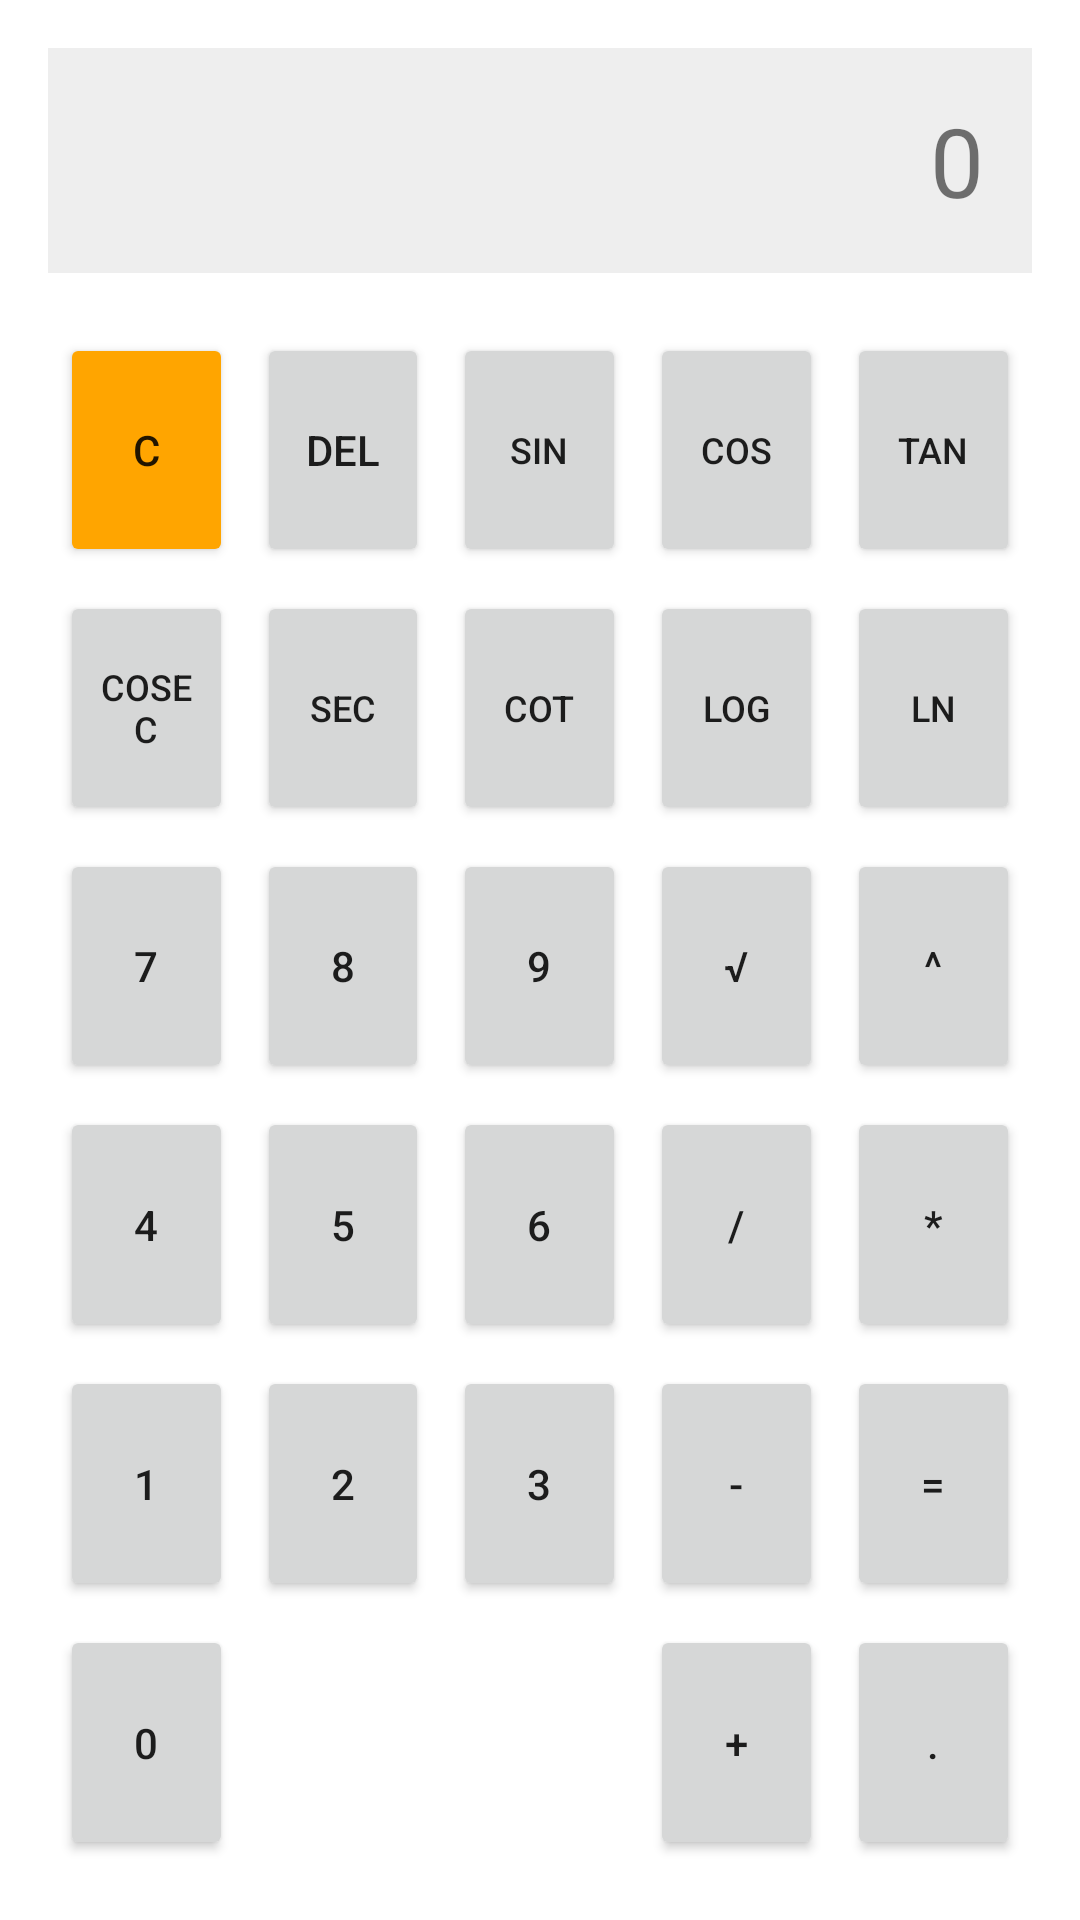

Reconstruct the res/layout file that produces this screen, plus the resources it refers to.
<!-- AndroidManifest.xml: activity theme Theme.LoginApp -->
<!-- res/layout/activity_calculator.xml -->
<?xml version="1.0" encoding="utf-8"?>
<FrameLayout xmlns:android="http://schemas.android.com/apk/res/android"
    android:id="@+id/main"
    android:layout_width="match_parent"
    android:layout_height="match_parent"
    android:fitsSystemWindows="true">

    <LinearLayout
        android:layout_width="match_parent"
        android:layout_height="match_parent"
        android:orientation="vertical"
        android:padding="16dp">

        <TextView
            android:id="@+id/tvDisplay"
            android:layout_width="match_parent"
            android:layout_height="wrap_content"
            android:layout_marginBottom="16dp"
            android:background="#EEEEEE"
            android:gravity="end"
            android:padding="16dp"
            android:text="@string/calc_zero"
            android:textSize="32sp" />

        <GridLayout
            android:layout_width="match_parent"
            android:layout_height="0dp"
            android:layout_weight="1"
            android:columnCount="5"
            android:rowCount="6">

            
            <Button android:id="@+id/btnC" android:layout_width="0dp" android:layout_height="0dp" android:layout_columnWeight="1" android:layout_rowWeight="1" android:layout_gravity="fill" android:layout_margin="4dp" android:text="@string/calc_clear" android:backgroundTint="@color/orange" />
            <Button android:id="@+id/btnDel" android:layout_width="0dp" android:layout_height="0dp" android:layout_columnWeight="1" android:layout_rowWeight="1" android:layout_gravity="fill" android:layout_margin="4dp" android:text="@string/calc_delete" />
            <Button android:id="@+id/btnSin" android:layout_width="0dp" android:layout_height="0dp" android:layout_columnWeight="1" android:layout_rowWeight="1" android:layout_gravity="fill" android:layout_margin="4dp" android:text="@string/calc_sin" android:textSize="12sp" />
            <Button android:id="@+id/btnCos" android:layout_width="0dp" android:layout_height="0dp" android:layout_columnWeight="1" android:layout_rowWeight="1" android:layout_gravity="fill" android:layout_margin="4dp" android:text="@string/calc_cos" android:textSize="12sp" />
            <Button android:id="@+id/btnTan" android:layout_width="0dp" android:layout_height="0dp" android:layout_columnWeight="1" android:layout_rowWeight="1" android:layout_gravity="fill" android:layout_margin="4dp" android:text="@string/calc_tan" android:textSize="12sp" />

            
            <Button android:id="@+id/btnCosec" android:layout_width="0dp" android:layout_height="0dp" android:layout_columnWeight="1" android:layout_rowWeight="1" android:layout_gravity="fill" android:layout_margin="4dp" android:text="@string/calc_cosec" android:textSize="12sp" />
            <Button android:id="@+id/btnSec"   android:layout_width="0dp" android:layout_height="0dp" android:layout_columnWeight="1" android:layout_rowWeight="1" android:layout_gravity="fill" android:layout_margin="4dp" android:text="@string/calc_sec" android:textSize="12sp" />
            <Button android:id="@+id/btnCot"   android:layout_width="0dp" android:layout_height="0dp" android:layout_columnWeight="1" android:layout_rowWeight="1" android:layout_gravity="fill" android:layout_margin="4dp" android:text="@string/calc_cot" android:textSize="12sp" />
            <Button android:id="@+id/btnLog"   android:layout_width="0dp" android:layout_height="0dp" android:layout_columnWeight="1" android:layout_rowWeight="1" android:layout_gravity="fill" android:layout_margin="4dp" android:text="@string/calc_log" android:textSize="12sp" />
            <Button android:id="@+id/btnLn"    android:layout_width="0dp" android:layout_height="0dp" android:layout_columnWeight="1" android:layout_rowWeight="1" android:layout_gravity="fill" android:layout_margin="4dp" android:text="@string/calc_ln" android:textSize="12sp" />

            
            <Button android:id="@+id/btn7" android:layout_width="0dp" android:layout_height="0dp" android:layout_columnWeight="1" android:layout_rowWeight="1" android:layout_gravity="fill" android:layout_margin="4dp" android:text="@string/calc_seven" />
            <Button android:id="@+id/btn8" android:layout_width="0dp" android:layout_height="0dp" android:layout_columnWeight="1" android:layout_rowWeight="1" android:layout_gravity="fill" android:layout_margin="4dp" android:text="@string/calc_eight" />
            <Button android:id="@+id/btn9" android:layout_width="0dp" android:layout_height="0dp" android:layout_columnWeight="1" android:layout_rowWeight="1" android:layout_gravity="fill" android:layout_margin="4dp" android:text="@string/calc_nine" />
            <Button android:id="@+id/btnSqrt" android:layout_width="0dp" android:layout_height="0dp" android:layout_columnWeight="1" android:layout_rowWeight="1" android:layout_gravity="fill" android:layout_margin="4dp" android:text="@string/calc_sqrt" />
            <Button android:id="@+id/btnPow"  android:layout_width="0dp" android:layout_height="0dp" android:layout_columnWeight="1" android:layout_rowWeight="1" android:layout_gravity="fill" android:layout_margin="4dp" android:text="@string/calc_pow" />

            
            <Button android:id="@+id/btn4" android:layout_width="0dp" android:layout_height="0dp" android:layout_columnWeight="1" android:layout_rowWeight="1" android:layout_gravity="fill" android:layout_margin="4dp" android:text="@string/calc_four" />
            <Button android:id="@+id/btn5" android:layout_width="0dp" android:layout_height="0dp" android:layout_columnWeight="1" android:layout_rowWeight="1" android:layout_gravity="fill" android:layout_margin="4dp" android:text="@string/calc_five" />
            <Button android:id="@+id/btn6" android:layout_width="0dp" android:layout_height="0dp" android:layout_columnWeight="1" android:layout_rowWeight="1" android:layout_gravity="fill" android:layout_margin="4dp" android:text="@string/calc_six" />
            <Button android:id="@+id/btnDiv" android:layout_width="0dp" android:layout_height="0dp" android:layout_columnWeight="1" android:layout_rowWeight="1" android:layout_gravity="fill" android:layout_margin="4dp" android:text="@string/calc_divide" />
            <Button android:id="@+id/btnMul" android:layout_width="0dp" android:layout_height="0dp" android:layout_columnWeight="1" android:layout_rowWeight="1" android:layout_gravity="fill" android:layout_margin="4dp" android:text="@string/calc_multiply" />

            
            <Button android:id="@+id/btn1" android:layout_width="0dp" android:layout_height="0dp" android:layout_columnWeight="1" android:layout_rowWeight="1" android:layout_gravity="fill" android:layout_margin="4dp" android:text="@string/calc_one" />
            <Button android:id="@+id/btn2" android:layout_width="0dp" android:layout_height="0dp" android:layout_columnWeight="1" android:layout_rowWeight="1" android:layout_gravity="fill" android:layout_margin="4dp" android:text="@string/calc_two" />
            <Button android:id="@+id/btn3" android:layout_width="0dp" android:layout_height="0dp" android:layout_columnWeight="1" android:layout_rowWeight="1" android:layout_gravity="fill" android:layout_margin="4dp" android:text="@string/calc_three" />
            <Button android:id="@+id/btnSub" android:layout_width="0dp" android:layout_height="0dp" android:layout_columnWeight="1" android:layout_rowWeight="1" android:layout_gravity="fill" android:layout_margin="4dp" android:text="@string/calc_subtract" />
            <Button android:id="@+id/btnEquals" android:layout_width="0dp" android:layout_height="0dp" android:layout_columnWeight="1" android:layout_rowWeight="1" android:layout_gravity="fill" android:layout_margin="4dp" android:text="@string/calc_equals" />

            
            <Button android:id="@+id/btn0" android:layout_width="0dp" android:layout_height="0dp" android:layout_columnWeight="1" android:layout_rowWeight="1" android:layout_gravity="fill" android:layout_margin="4dp" android:text="@string/calc_zero" />
            <View android:layout_width="0dp" android:layout_height="0dp" android:layout_columnWeight="1" android:layout_rowWeight="1" />
            <View android:layout_width="0dp" android:layout_height="0dp" android:layout_columnWeight="1" android:layout_rowWeight="1" />
            <Button android:id="@+id/btnAdd" android:layout_width="0dp" android:layout_height="0dp" android:layout_columnWeight="1" android:layout_rowWeight="1" android:layout_gravity="fill" android:layout_margin="4dp" android:text="@string/calc_add" />
            <Button android:id="@+id/btnDot" android:layout_width="0dp" android:layout_height="0dp" android:layout_columnWeight="1" android:layout_rowWeight="1" android:layout_gravity="fill" android:layout_margin="4dp" android:text="@string/calc_dot" />

        </GridLayout>

    </LinearLayout>

</FrameLayout>
<!-- resources referenced by this layout -->
<resources>
  <color name="orange">#FFFFA500</color>
  <string name="calc_add">+</string>
  <string name="calc_clear">C</string>
  <string name="calc_cos">cos</string>
  <string name="calc_cosec">cosec</string>
  <string name="calc_cot">cot</string>
  <string name="calc_delete">Del</string>
  <string name="calc_divide">/</string>
  <string name="calc_dot">.</string>
  <string name="calc_eight">8</string>
  <string name="calc_equals">=</string>
  <string name="calc_five">5</string>
  <string name="calc_four">4</string>
  <string name="calc_ln">ln</string>
  <string name="calc_log">log</string>
  <string name="calc_multiply">*</string>
  <string name="calc_nine">9</string>
  <string name="calc_one">1</string>
  <string name="calc_pow">^</string>
  <string name="calc_sec">sec</string>
  <string name="calc_seven">7</string>
  <string name="calc_sin">sin</string>
  <string name="calc_six">6</string>
  <string name="calc_sqrt">√</string>
  <string name="calc_subtract">-</string>
  <string name="calc_tan">tan</string>
  <string name="calc_three">3</string>
  <string name="calc_two">2</string>
  <string name="calc_zero">0</string>
  <style name="Theme.LoginApp" parent="Theme.MaterialComponents.DayNight.NoActionBar">
          
          <item name="colorPrimary">@color/purple_500</item>
          <item name="colorPrimaryVariant">@color/purple_700</item>
          <item name="colorOnPrimary">@color/white</item>
      </style>
  <color name="purple_500">#FF6200EE</color>
  <color name="purple_700">#FF3700B3</color>
  <color name="white">#FFFFFFFF</color>
</resources>
